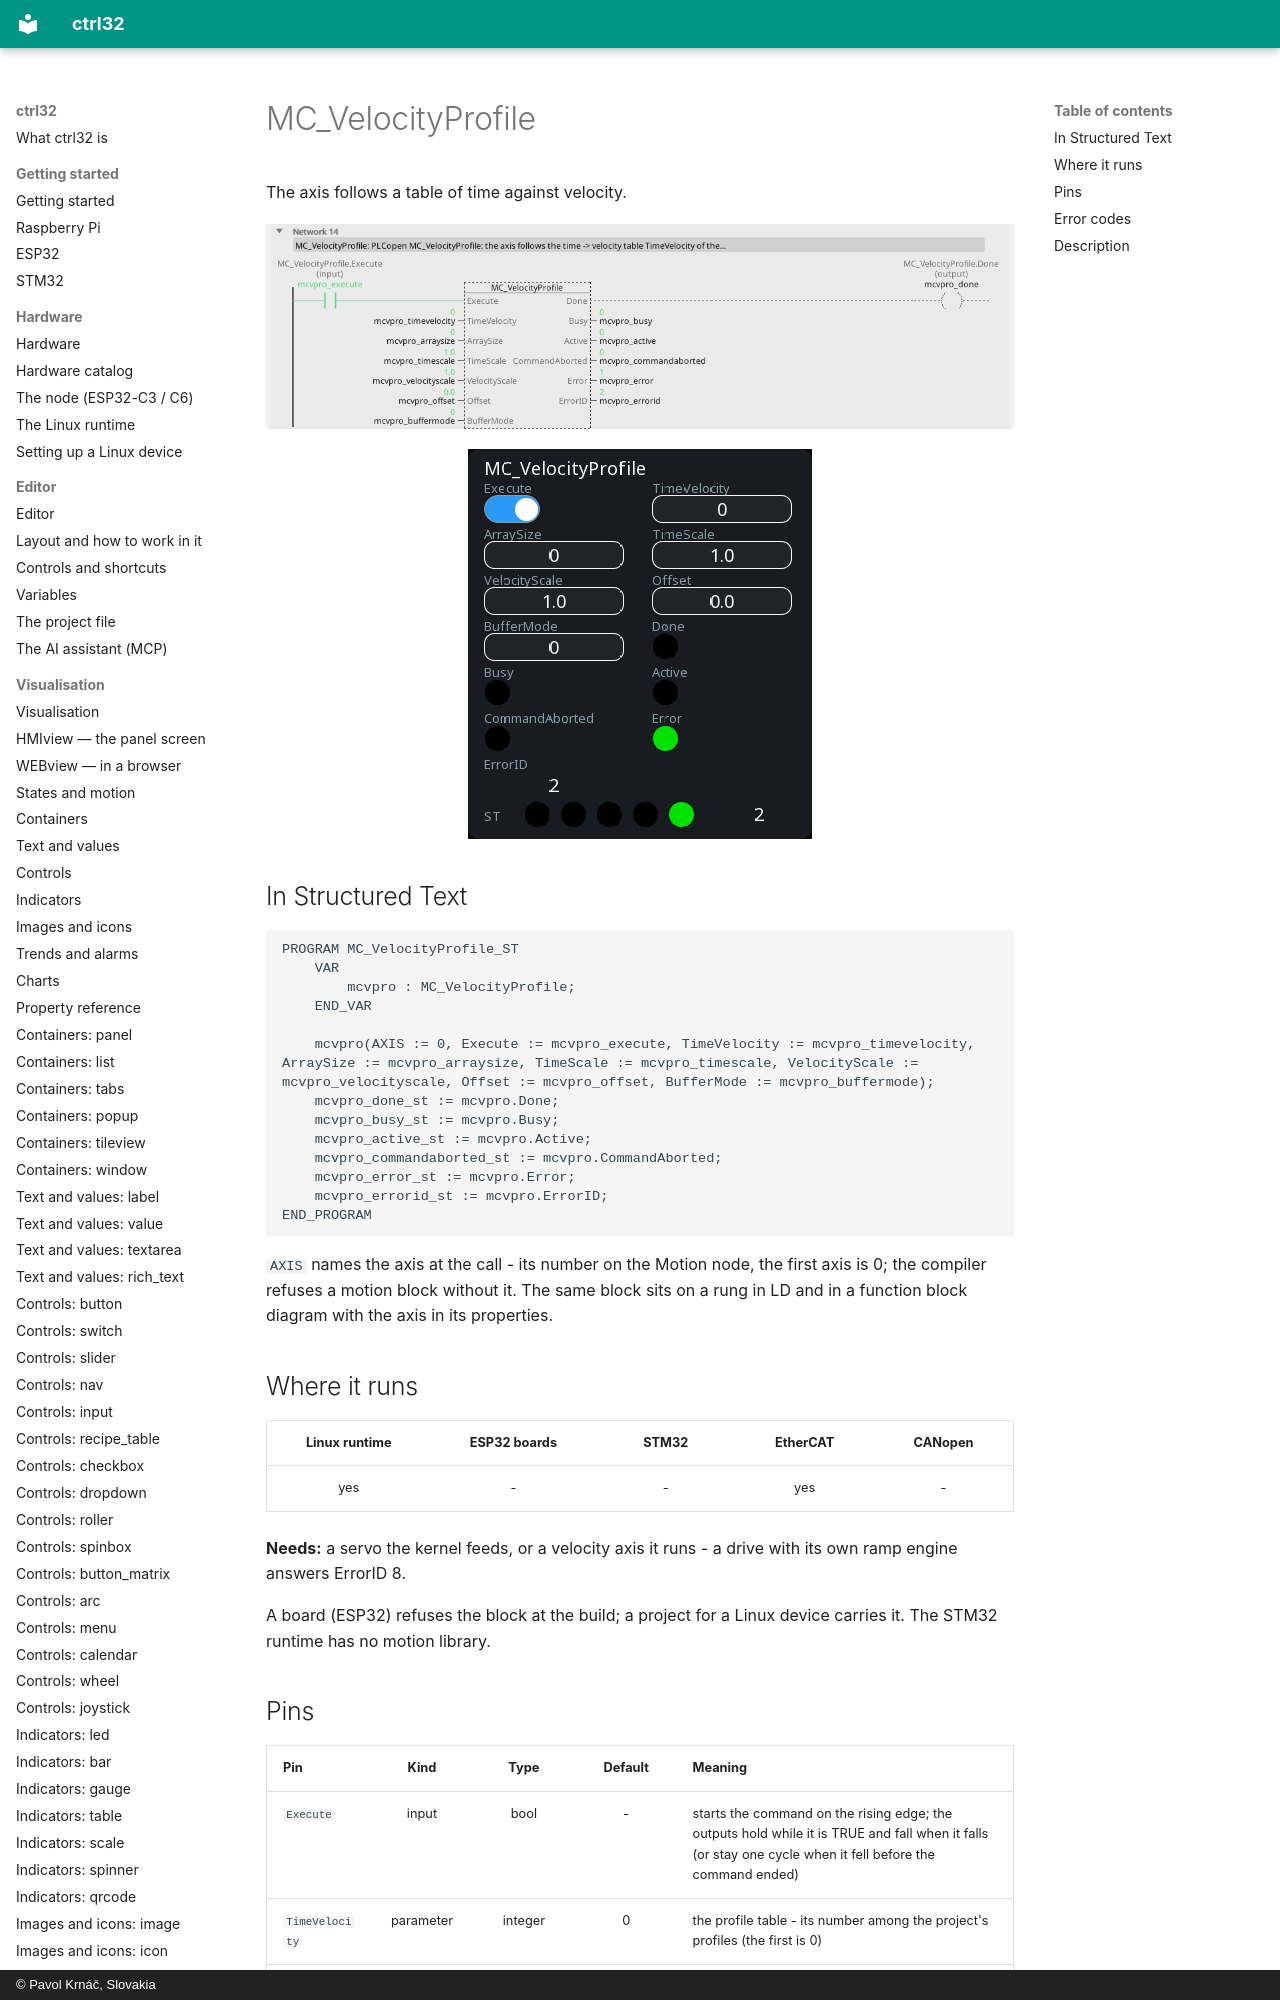

repository: ctrl32/docs · page: mc-velocityprofile/index.html · generator: mkdocs · copyright: © Pavol Krnáč, Slovakia

---
image: img/blk-mcvpro-ld.webp
image_alt: "MC_VelocityProfile on a rung of a ladder program"
---

# MC_VelocityProfile

The axis follows a table of time against velocity.

![MC_VelocityProfile on a rung](img/blk-mcvpro-ld.webp){: .sb-center}

![MC_VelocityProfile on a WEBview screen](img/blk-mcvpro-web.webp){: .sb-center}
